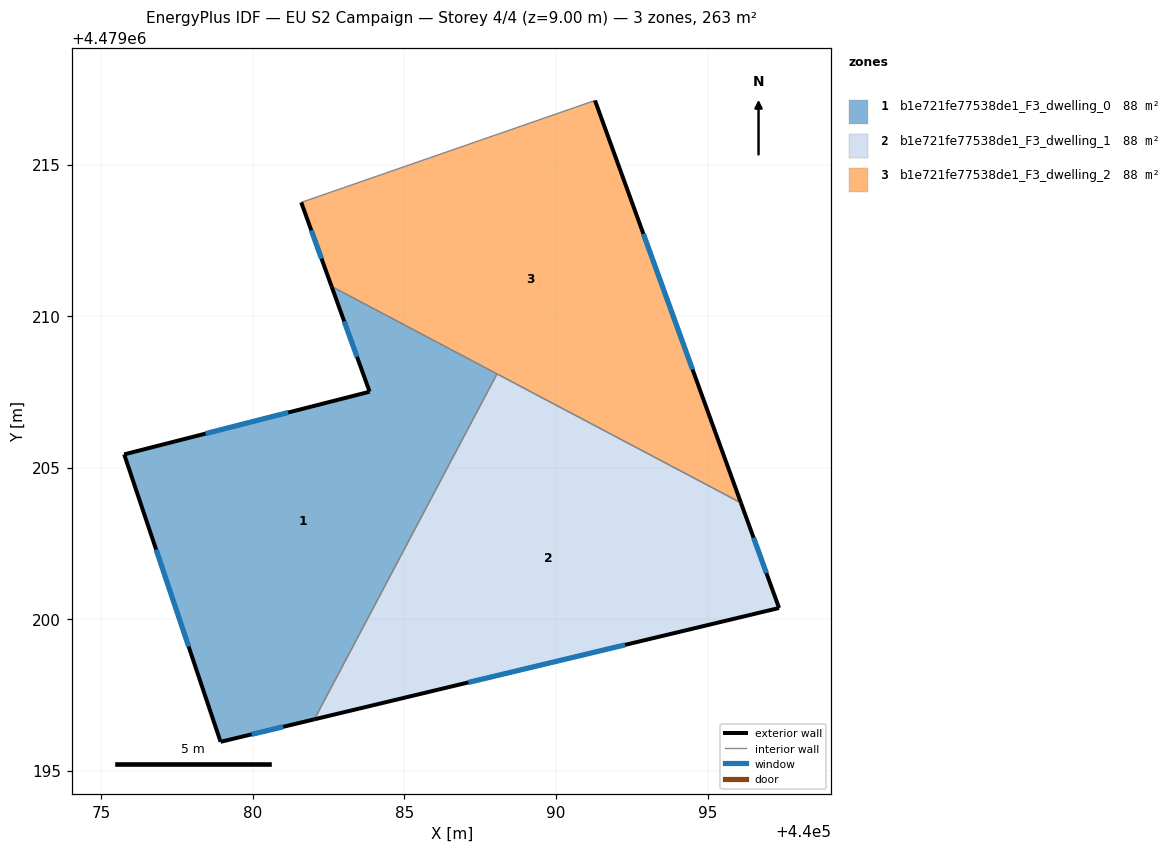
=== STOREY PLAN SPEC (per zone: floor XY polygon, exterior-wall plan segments, windows/doors) ===
zone 1: b1e721fe77538de1_F3_dwelling_0  (87.6 m²)
  floor: (440088.05, 4479208.09) (440082.03, 4479196.70) (440078.93, 4479195.96) (440075.76, 4479205.44) (440083.85, 4479207.51) (440082.60, 4479210.98)
  exterior wall: (440078.93, 4479195.96) – (440082.03, 4479196.70)  [3.2 m]
    window: (440079.96, 4479196.20) – (440081.00, 4479196.45)  [1.1 m²]
  exterior wall: (440075.76, 4479205.44) – (440078.93, 4479195.96)  [10.0 m]
    window: (440076.81, 4479202.30) – (440077.88, 4479199.10)  [3.4 m²]
  exterior wall: (440083.85, 4479207.51) – (440075.76, 4479205.44)  [8.4 m]
    window: (440081.17, 4479206.82) – (440078.44, 4479206.12)  [2.8 m²]
  exterior wall: (440082.60, 4479210.98) – (440083.85, 4479207.51)  [3.7 m]
    window: (440083.01, 4479209.83) – (440083.44, 4479208.66)  [1.3 m²]
  interior walls: 2
zone 2: b1e721fe77538de1_F3_dwelling_1  (87.6 m²)
  floor: (440096.10, 4479203.84) (440097.36, 4479200.37) (440082.03, 4479196.70) (440088.05, 4479208.09)
  exterior wall: (440082.03, 4479196.70) – (440097.36, 4479200.37)  [15.8 m]
    window: (440087.11, 4479197.92) – (440092.28, 4479199.15)  [5.4 m²]
  exterior wall: (440097.36, 4479200.37) – (440096.10, 4479203.84)  [3.7 m]
    window: (440096.94, 4479201.52) – (440096.52, 4479202.69)  [1.3 m²]
  interior walls: 2
zone 3: b1e721fe77538de1_F3_dwelling_2  (87.6 m²)
  floor: (440091.29, 4479217.12) (440096.10, 4479203.84) (440082.60, 4479210.98) (440081.60, 4479213.75)
  exterior wall: (440081.60, 4479213.75) – (440082.60, 4479210.98)  [2.9 m]
    window: (440081.93, 4479212.83) – (440082.27, 4479211.90)  [1.0 m²]
  exterior wall: (440096.10, 4479203.84) – (440091.29, 4479217.12)  [14.1 m]
    window: (440094.51, 4479208.24) – (440092.88, 4479212.71)  [4.8 m²]
  interior walls: 3

=== DERIVED (storey summary) ===
Building: EU S2 Campaign
Storey: 4 of 4  (floor level z = 9.00 m)
Storey gross floor area: 262.7 m²
Zones on this storey: 3
  - b1e721fe77538de1_F3_dwelling_0: floor 87.6 m²; exterior wall 25.2 m (75.7 m²); 4 window(s) 8.6 m²; WWR 11.4%
  - b1e721fe77538de1_F3_dwelling_1: floor 87.6 m²; exterior wall 19.5 m (58.4 m²); 2 window(s) 6.6 m²; WWR 11.4%
  - b1e721fe77538de1_F3_dwelling_2: floor 87.6 m²; exterior wall 17.1 m (51.2 m²); 2 window(s) 5.8 m²; WWR 11.4%
Zone adjacency (shared interzone walls):
  - b1e721fe77538de1_F3_dwelling_0 ↔ b1e721fe77538de1_F3_dwelling_1
  - b1e721fe77538de1_F3_dwelling_0 ↔ b1e721fe77538de1_F3_dwelling_2
  - b1e721fe77538de1_F3_dwelling_1 ↔ b1e721fe77538de1_F3_dwelling_2